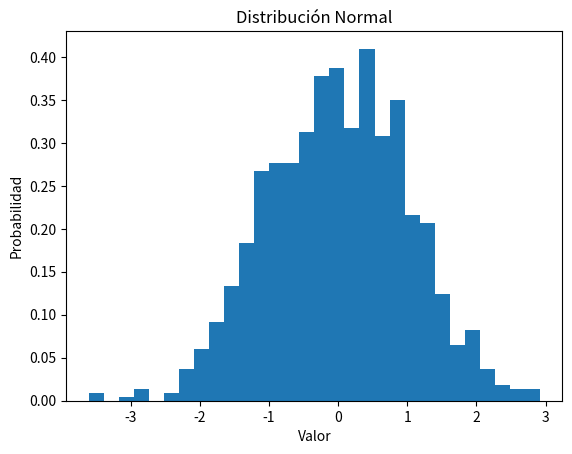

The script that saved this image:
import numpy as np
import matplotlib.pyplot as plt

mu = 0  # Media
sigma = 1  # Desviación estándar

# Generar datos de una distribución normal
datos = np.random.normal(mu, sigma, 1000)

# Crear un histograma
plt.hist(datos, bins=30, density=True)
plt.xlabel("Valor")
plt.ylabel("Probabilidad")
plt.title("Distribución Normal")
plt.show()
